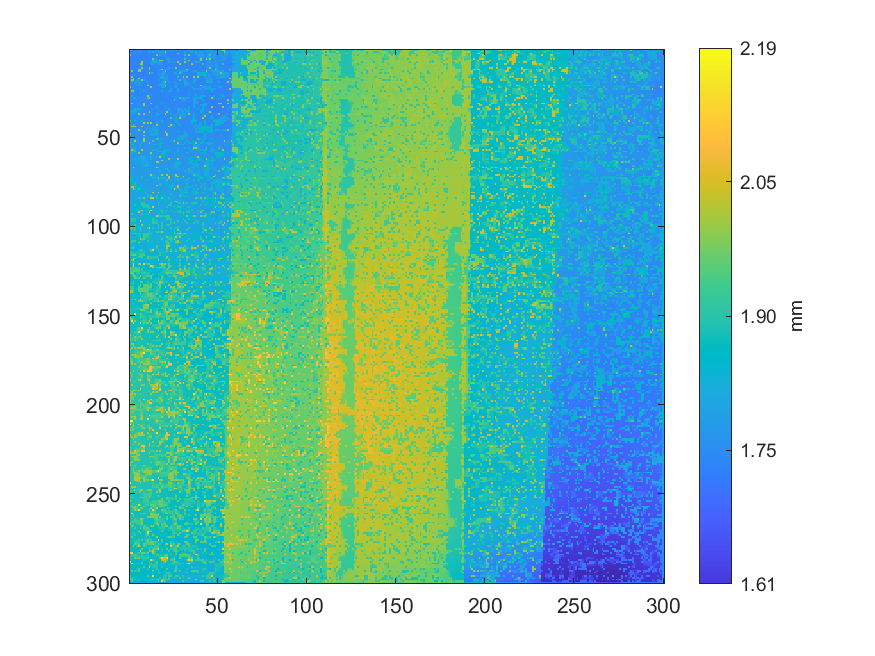

The file beside this chart, header and first rows:
1.79336555909882, 1.73762960851884, 1.74003452959865, 1.74077370236941, 1.74300416668771, 1.74276103006087, 1.74014476687281, 1.73972349855477, 1.74208777636629, 1.74183619157464, 1.74208917409779, 1.81542852676017, 1.73909116034501, 1.73879456002502, 1.77703135428599, 1.78769726418729, 1.7877899839621, 1.73954653437093, 1.73934059888575, 1.76536226919514, 1.73997339386115, 1.74109714706552, 1.7416306883481, 1.79007315529408
1.741, 1.74, 1.741, 1.741, 1.743, 1.785, 1.742, 1.739, 1.736, 1.736, 1.737, 1.821, 1.742, 1.828, 1.767, 1.741, 1.844, 1.788, 1.788, 1.775, 1.985, 1.739, 1.738, 1.739
1.735, 1.742, 1.799, 1.8, 1.743, 1.737, 1.79, 1.739, 1.738, 1.736, 1.735, 1.741, 1.737, 1.738, 1.733, 1.735, 1.737, 1.736, 1.738, 1.77, 1.786, 1.738, 1.739, 1.739
2.002, 1.74, 1.741, 1.74, 1.741, 1.737, 1.736, 1.735, 1.736, 1.736, 1.735, 1.734, 1.735, 1.736, 1.731, 1.986, 1.736, 1.834, 1.739, 1.762, 1.787, 1.739, 1.739, 1.741
1.745, 1.741, 1.741, 1.741, 1.741, 1.738, 1.737, 1.736, 1.737, 1.736, 1.736, 1.735, 1.734, 1.732, 1.73, 1.734, 1.736, 1.738, 1.738, 1.739, 1.739, 1.74, 1.739, 1.74
1.741, 1.74, 1.742, 1.74, 1.741, 1.743, 1.734, 1.736, 1.738, 1.737, 1.736, 1.736, 1.735, 1.99, 1.79, 1.738, 1.734, 1.737, 1.738, 1.738, 1.739, 1.794, 1.794, 1.741
1.79, 1.741, 1.737, 1.742, 1.739, 1.739, 1.737, 1.737, 1.737, 1.737, 1.736, 1.737, 1.734, 1.837, 1.839, 1.839, 1.735, 1.988, 1.999, 1.738, 1.738, 1.739, 1.79, 1.74
1.739, 1.737, 1.741, 1.736, 1.739, 1.736, 1.737, 2.005, 1.735, 1.735, 1.735, 1.731, 1.785, 1.84, 1.84, 1.842, 1.785, 1.794, 1.738, 1.738, 1.738, 1.738, 1.831, 1.741
1.737, 1.739, 1.739, 1.736, 1.737, 1.737, 2.005, 1.996, 1.733, 1.734, 1.735, 1.731, 1.784, 1.783, 1.77, 1.734, 1.843, 1.786, 1.786, 1.739, 1.739, 1.737, 1.738, 1.74
1.743, 1.74, 1.739, 1.737, 1.737, 1.737, 1.769, 1.789, 1.734, 1.734, 1.733, 1.732, 1.732, 1.733, 1.733, 1.734, 1.735, 1.737, 1.739, 1.739, 1.739, 1.737, 1.739, 1.741
1.789, 1.741, 1.738, 1.737, 1.736, 1.735, 1.735, 1.99, 1.734, 1.734, 1.734, 1.997, 1.734, 1.734, 1.733, 1.735, 1.737, 1.737, 1.736, 1.738, 1.739, 1.736, 1.823, 1.742
1.736, 1.736, 1.738, 1.736, 1.736, 2.009, 1.998, 1.735, 1.734, 1.734, 1.734, 2.023, 1.733, 1.734, 1.734, 1.735, 1.735, 1.839, 2.006, 1.759, 1.739, 1.839, 1.741, 1.741
1.742, 1.987, 1.737, 1.737, 1.736, 1.991, 2.002, 1.735, 1.735, 1.735, 1.735, 1.735, 1.735, 1.735, 1.735, 1.736, 1.84, 1.737, 1.737, 1.77, 2.005, 1.741, 1.741, 1.741
1.739, 1.737, 1.738, 1.737, 1.736, 1.734, 1.734, 1.735, 1.734, 1.735, 1.734, 2.016, 1.834, 1.836, 1.737, 1.735, 1.84, 1.737, 1.787, 1.788, 1.787, 1.739, 1.739, 1.74
1.738, 1.738, 1.737, 1.737, 1.737, 1.736, 1.736, 1.736, 1.735, 1.736, 1.737, 1.738, 1.74, 1.739, 1.739, 1.737, 1.759, 1.77, 1.79, 1.79, 1.77, 1.759, 1.74, 1.741
1.737, 1.988, 1.737, 1.737, 1.737, 1.737, 1.736, 1.737, 1.736, 1.737, 1.735, 1.739, 1.735, 1.739, 1.737, 1.735, 1.736, 1.787, 1.824, 1.791, 1.738, 1.788, 1.738, 1.74
1.744, 1.742, 1.994, 1.739, 1.757, 1.995, 1.736, 1.736, 1.737, 1.736, 1.739, 1.732, 1.74, 1.734, 1.739, 1.736, 1.738, 1.787, 1.824, 1.808, 1.823, 1.789, 1.741, 1.741
1.742, 1.991, 1.988, 1.74, 1.766, 1.787, 1.787, 1.974, 1.824, 1.735, 1.736, 1.739, 1.734, 1.742, 1.739, 1.741, 1.845, 1.74, 1.739, 1.802, 1.788, 1.789, 1.741, 1.742
1.743, 1.797, 1.743, 1.789, 1.776, 1.79, 1.788, 1.741, 1.74, 1.736, 1.787, 1.736, 1.741, 1.738, 1.741, 1.741, 1.742, 1.742, 1.789, 1.807, 1.988, 1.742, 1.789, 1.742
1.745, 1.744, 1.744, 1.759, 1.768, 1.778, 1.77, 1.76, 1.738, 1.739, 1.768, 1.741, 1.739, 1.74, 1.741, 1.741, 1.741, 1.779, 1.803, 1.819, 1.838, 1.744, 1.745, 1.742
1.746, 1.741, 1.742, 1.74, 1.757, 1.792, 1.741, 1.789, 1.74, 1.74, 1.998, 1.741, 1.739, 1.739, 1.741, 1.742, 1.74, 1.829, 1.836, 1.834, 1.991, 1.742, 1.742, 1.741
2.015, 1.743, 1.743, 1.743, 1.745, 1.743, 1.743, 1.741, 1.742, 1.742, 1.743, 1.742, 2.015, 1.742, 1.742, 1.74, 1.741, 1.74, 1.835, 1.834, 1.843, 1.739, 1.741, 1.741
1.746, 1.744, 1.745, 1.747, 1.747, 1.745, 1.843, 1.741, 1.742, 1.743, 1.742, 1.743, 1.742, 1.742, 1.741, 1.743, 1.739, 1.743, 1.743, 1.744, 1.744, 1.743, 1.745, 1.838
1.747, 1.989, 1.994, 1.747, 1.747, 1.745, 1.743, 1.743, 1.84, 1.744, 1.743, 1.742, 1.744, 1.74, 1.743, 1.743, 1.743, 1.741, 1.853, 1.744, 1.744, 1.743, 1.843, 1.836
1.748, 1.748, 1.748, 1.747, 1.747, 1.746, 1.746, 1.744, 1.745, 1.745, 1.744, 1.744, 1.743, 1.742, 1.743, 1.744, 1.743, 1.743, 1.744, 1.745, 1.744, 1.745, 1.744, 1.746
1.748, 1.747, 1.747, 1.747, 1.747, 1.748, 1.742, 1.749, 1.743, 1.745, 1.745, 1.744, 1.843, 1.742, 1.743, 1.744, 1.745, 1.742, 1.744, 1.743, 1.746, 1.738, 1.748, 1.742
1.749, 1.85, 1.747, 1.746, 1.748, 1.745, 1.753, 1.743, 1.741, 1.746, 2.013, 1.743, 1.742, 1.743, 1.743, 1.743, 1.792, 1.743, 1.743, 1.745, 1.738, 1.749, 1.735, 1.749
1.75, 1.748, 1.746, 1.842, 1.747, 1.752, 1.74, 1.752, 1.747, 1.747, 1.915, 2.018, 1.744, 1.745, 1.745, 1.744, 1.741, 1.742, 1.744, 1.743, 1.75, 1.737, 1.752, 1.737
1.749, 1.748, 1.748, 1.747, 1.749, 1.746, 1.752, 1.744, 1.749, 1.748, 1.746, 1.748, 1.744, 1.744, 1.745, 1.744, 1.843, 1.745, 1.743, 1.745, 1.739, 1.748, 1.738, 1.747
1.749, 1.748, 1.749, 1.749, 1.75, 1.75, 1.749, 1.75, 1.749, 1.75, 1.748, 1.747, 1.745, 1.745, 1.745, 1.745, 1.745, 1.745, 1.745, 1.744, 1.745, 1.743, 1.746, 1.744
1.749, 2.012, 1.749, 1.75, 1.75, 1.749, 1.75, 1.748, 2.004, 1.75, 1.744, 1.746, 1.995, 1.745, 1.746, 1.744, 1.745, 1.746, 1.842, 1.745, 1.742, 1.747, 1.742, 1.747
1.75, 1.75, 1.75, 1.749, 1.749, 1.75, 1.75, 1.748, 2.011, 1.75, 1.75, 1.749, 1.745, 1.747, 1.746, 1.749, 1.746, 1.745, 1.745, 1.745, 1.744, 1.743, 1.747, 1.742
1.751, 1.753, 1.753, 1.751, 1.75, 1.75, 1.75, 1.748, 1.75, 1.749, 1.75, 1.744, 1.75, 1.745, 1.748, 1.844, 1.749, 1.745, 1.745, 1.746, 1.836, 1.747, 1.743, 1.747
1.753, 1.754, 1.832, 1.838, 1.811, 1.836, 1.842, 1.749, 1.749, 1.75, 1.747, 1.752, 1.746, 1.751, 1.748, 1.749, 1.748, 1.748, 1.745, 1.747, 1.748, 1.746, 1.846, 1.747
1.753, 1.786, 1.822, 1.81, 1.8, 1.788, 1.779, 1.751, 1.751, 1.75, 1.75, 1.749, 1.75, 1.749, 1.75, 1.749, 1.75, 1.748, 1.748, 1.749, 1.749, 1.749, 1.749, 1.749
1.755, 1.803, 1.842, 1.803, 1.787, 1.753, 1.751, 1.752, 1.751, 1.751, 1.749, 2.012, 1.748, 1.751, 1.75, 1.75, 1.75, 1.748, 1.748, 1.749, 1.748, 2.012, 1.748, 1.749
1.754, 1.836, 1.755, 1.754, 1.776, 1.999, 1.751, 1.753, 2.004, 1.752, 1.753, 1.748, 1.755, 1.75, 1.751, 1.853, 1.854, 1.749, 1.748, 1.749, 2.011, 1.747, 1.749, 1.844
1.755, 1.754, 1.756, 1.755, 1.757, 1.757, 1.752, 1.753, 1.751, 1.753, 1.751, 1.755, 1.746, 1.755, 1.751, 1.747, 1.749, 1.749, 1.749, 1.75, 1.75, 1.748, 1.748, 1.748
1.754, 1.755, 1.756, 1.757, 1.758, 1.758, 1.754, 1.755, 1.755, 1.754, 1.755, 1.749, 1.755, 1.749, 1.752, 1.752, 1.751, 1.75, 1.75, 1.751, 1.75, 1.748, 1.749, 1.929
1.756, 1.756, 1.758, 1.758, 1.759, 1.757, 1.757, 1.756, 1.756, 1.756, 1.754, 1.754, 1.753, 1.753, 1.753, 1.752, 1.752, 1.751, 1.751, 1.751, 1.751, 1.75, 1.75, 1.751
1.925, 1.756, 1.758, 1.848, 1.758, 1.755, 1.853, 1.806, 1.754, 1.755, 1.755, 1.754, 1.754, 1.753, 1.753, 1.752, 1.753, 1.752, 1.849, 1.751, 1.752, 1.749, 1.751, 1.749
1.758, 1.758, 1.757, 1.758, 1.757, 1.756, 1.757, 1.755, 2.031, 1.792, 2.012, 1.754, 2.004, 1.756, 1.765, 1.812, 1.811, 1.753, 1.752, 1.752, 1.749, 1.753, 1.747, 1.75
1.809, 1.758, 1.925, 1.759, 1.757, 1.756, 1.757, 1.756, 1.756, 1.757, 1.757, 1.755, 1.755, 1.756, 1.774, 2.003, 1.754, 1.754, 1.755, 1.753, 1.754, 1.751, 1.752, 2.024
1.763, 2.019, 2.004, 2.004, 1.754, 1.756, 1.756, 2.005, 1.756, 1.758, 1.757, 1.855, 1.756, 1.805, 1.782, 1.756, 1.755, 1.754, 1.753, 1.754, 1.752, 1.755, 2.012, 1.753
1.762, 1.759, 1.76, 1.758, 1.756, 1.754, 1.754, 1.755, 1.758, 1.759, 1.759, 1.804, 1.78, 1.796, 1.788, 1.778, 1.769, 1.754, 1.754, 1.755, 1.755, 1.754, 1.755, 1.755
1.76, 1.76, 1.762, 1.762, 1.758, 2.004, 1.855, 1.758, 1.758, 1.76, 1.758, 1.853, 1.758, 1.806, 1.805, 1.805, 1.827, 1.753, 1.754, 1.755, 1.755, 1.754, 1.755, 1.754
1.761, 1.764, 1.761, 1.761, 1.76, 1.762, 1.763, 1.761, 2.028, 1.76, 1.76, 1.761, 1.81, 1.759, 1.804, 1.805, 1.754, 1.756, 1.756, 1.756, 2.008, 1.755, 1.755, 1.756
2.015, 1.766, 1.76, 1.761, 1.763, 1.763, 1.764, 1.761, 1.761, 1.76, 1.761, 1.762, 1.842, 1.842, 1.804, 1.806, 1.806, 1.758, 1.757, 1.757, 1.756, 2.023, 1.757, 1.756
1.765, 1.767, 1.762, 1.764, 1.764, 1.765, 1.764, 1.762, 2.011, 1.758, 1.757, 1.761, 1.763, 1.809, 1.795, 1.758, 1.759, 1.759, 1.759, 1.759, 1.757, 2.008, 1.756, 1.756
1.766, 1.765, 1.764, 1.764, 1.765, 1.765, 1.764, 1.763, 1.81, 1.758, 1.759, 1.76, 1.761, 1.76, 1.76, 1.761, 1.761, 1.761, 1.762, 1.761, 1.76, 1.759, 1.758, 1.758
1.766, 1.814, 1.764, 1.763, 1.765, 1.764, 1.765, 1.764, 2.01, 1.761, 1.761, 1.762, 1.763, 1.76, 1.762, 1.931, 1.932, 1.76, 1.842, 1.762, 1.758, 1.76, 1.757, 1.759
1.768, 1.769, 1.764, 2.041, 1.768, 1.767, 1.765, 1.764, 2.01, 1.763, 1.762, 1.762, 1.764, 1.937, 1.761, 1.762, 1.765, 1.759, 1.762, 1.761, 1.763, 1.758, 1.761, 1.845
1.871, 1.858, 1.862, 1.767, 1.768, 1.768, 1.769, 1.859, 1.766, 1.766, 1.766, 2.015, 1.764, 1.764, 1.761, 1.761, 1.762, 1.856, 1.857, 1.764, 1.759, 1.764, 1.758, 1.762
1.87, 1.871, 1.818, 1.768, 1.769, 1.769, 1.816, 1.768, 1.768, 1.768, 1.767, 1.766, 1.765, 1.86, 1.819, 1.861, 1.764, 1.859, 1.764, 1.764, 1.767, 1.762, 1.765, 1.762
1.768, 1.768, 1.767, 1.767, 1.767, 1.771, 1.793, 1.769, 1.769, 1.769, 1.768, 1.767, 1.765, 1.762, 1.76, 1.76, 1.762, 1.808, 1.766, 1.767, 1.766, 1.766, 1.764, 1.765
1.772, 1.77, 1.768, 1.821, 1.766, 1.769, 1.857, 1.769, 1.768, 1.769, 1.768, 1.854, 1.766, 1.767, 1.761, 1.763, 1.764, 1.863, 1.765, 1.767, 1.767, 1.765, 1.765, 1.763
1.773, 2.031, 1.938, 1.865, 1.766, 1.769, 1.769, 2.024, 1.769, 1.769, 1.768, 1.769, 1.768, 1.867, 1.811, 1.869, 1.767, 1.765, 1.764, 1.797, 1.862, 1.863, 1.857, 1.764
1.774, 1.821, 1.775, 1.936, 1.767, 1.769, 1.77, 1.77, 1.77, 1.77, 1.769, 1.77, 1.769, 1.768, 1.769, 1.767, 1.866, 1.815, 1.816, 1.816, 1.815, 1.815, 1.765, 1.766
1.857, 1.832, 1.776, 1.774, 1.77, 2.014, 1.77, 1.771, 1.771, 1.77, 1.77, 1.772, 2.018, 1.77, 1.771, 1.771, 1.77, 1.768, 1.816, 1.822, 1.866, 1.768, 1.768, 1.767
1.813, 1.801, 1.776, 1.775, 1.77, 1.77, 1.769, 1.769, 1.769, 1.771, 1.773, 1.772, 1.81, 1.772, 1.774, 1.773, 1.772, 1.806, 1.824, 1.832, 1.844, 1.767, 1.768, 1.768
1.779, 1.774, 1.775, 1.776, 1.773, 1.774, 1.823, 1.823, 1.823, 1.786, 1.772, 1.77, 1.868, 1.771, 1.774, 1.82, 1.77, 2.039, 1.863, 1.842, 1.859, 1.767, 1.768, 1.77
... 239 more rows
